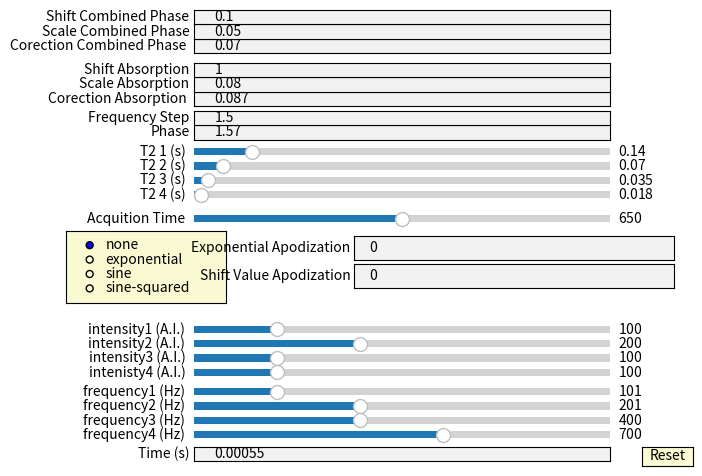
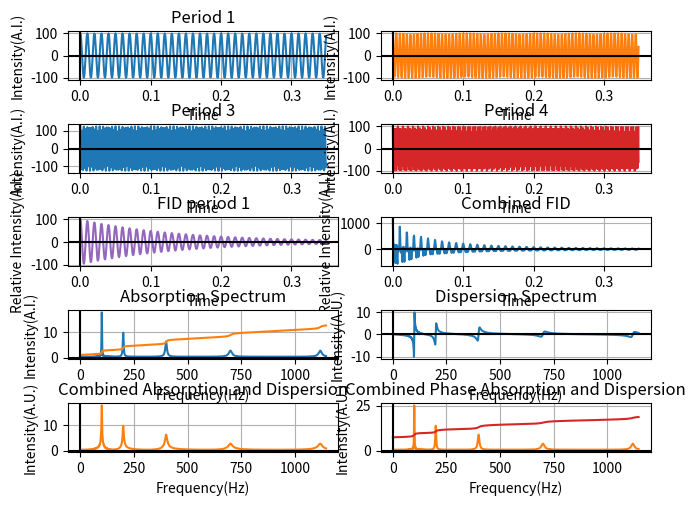

Source code (Python) for these figures, in order:
import matplotlib.pyplot as plt  # the graphing library con: limited UI components
import numpy as np  # libary to operate arrays
import math
from matplotlib.widgets import Slider, Button, TextBox, RadioButtons

# UI -Time, Intensity, Frequ, Integral Correction, phase
# Slider - Frequency, Half Life , Aquition Time

# User input acquition, second number is FID acquition time divided by number of points to get time incremenets
# Grab the file

# alternate apodization functions


acquTime = 636  # at/time = number points
time = 0.00055  # time increments

# inntenisty and frequency variables for the four wave functions
frequency = 100
intensity = 100
frequency1 = 200
intensity1 = 100
frequency2 = 400
intensity2 = 125
frequency3 = 700
intensity3 = 100

# the half lifes
hl1 = 0.14
hl2 = 0.07
hl3 = 0.035
hl4 = 0.0175

# frequency increments
frequ = 1.5

# apodization variable
# Apodization: 1-exponential 2-sine 3-sinesquared 4- shifted sine 5 shifted sinesquared
apo = 0
sapo = 0
s2apo = 0
ssapo = 0
ss2apo = 0

# these next six varaibles are there to manipulate the integral
phase = 1.57
cor = 0.087
scale = 0.08
shift = 1
cor1 = 0.07
scale1 = 0.05
shift1 = 0.1


# set up the figure and add a margin at the bottom for the UI components
fig, axes = plt.subplots()
plt.subplots_adjust(bottom=0.50)

# turn off graph lines
plt.axis('off')

# this section is where all the sliders and UI components are defined
axcolor = 'lightgoldenrodyellow'
resetax = plt.axes([0.9, 0.05, 0.08, 0.04])
button = Button(resetax, 'Reset', color=axcolor, hovercolor='0.975')

ax_slide = plt.axes([0.2, 0.19, 0.65, 0.03])
s_factor = Slider(ax_slide, 'frequency1 (Hz)', 1, 500, valinit=100, valstep=50)

ax_slide1 = plt.axes([0.2, 0.16, 0.65, 0.03])
s_factor1 = Slider(ax_slide1, 'frequency2 (Hz)',
                   1, 500, valinit=200, valstep=50)

ax_slide2 = plt.axes([0.2, 0.13, 0.65, 0.03])
s_factor2 = Slider(ax_slide2, 'frequency3 (Hz)',
                   200, 700, valinit=400, valstep=50)

ax_slide3 = plt.axes([0.2, 0.1, 0.65, 0.03])
s_factor3 = Slider(ax_slide3, 'frequency4 (Hz)',
                   400, 900, valinit=700, valstep=50)

ax_slide4 = plt.axes([0.2, 0.32, 0.65, 0.03])
s_factor4 = Slider(ax_slide4, 'intensity1 (A.I.)',
                   0, 500, valinit=100, valstep=50)

ax_slide5 = plt.axes([0.2, 0.29, 0.65, 0.03])
s_factor5 = Slider(ax_slide5, 'intensity2 (A.I.)',
                   0, 500, valinit=200, valstep=50)

ax_slide6 = plt.axes([0.2, 0.26, 0.65, 0.03])
s_factor6 = Slider(ax_slide6, 'intensity3 (A.I.)',
                   0, 500, valinit=100, valstep=50)

ax_slide7 = plt.axes([0.2, 0.23, 0.65, 0.03])
s_factor7 = Slider(ax_slide7, 'intenisty4 (A.I.)',
                   0, 500, valinit=100, valstep=50)

axbox = plt.axes([0.2, 0.06, 0.65, 0.03])
text_box = TextBox(axbox, 'Time (s)', initial=0.00055)

ax_slide8 = plt.axes([0.2, 0.69, 0.65, 0.03])
s_factor8 = Slider(ax_slide8, 'T2 1 (s)', 0, 1, valinit=0.14, valstep=0.001)

ax_slide9 = plt.axes([0.2, 0.66, 0.65, 0.03])
s_factor9 = Slider(ax_slide9, 'T2 2 (s)', 0, 1, valinit=0.07, valstep=0.001)

ax_slide10 = plt.axes([0.2, 0.63, 0.65, 0.03])
s_factor10 = Slider(ax_slide10, 'T2 3 (s)', 0, 1, valinit=0.035, valstep=0.001)

ax_slide11 = plt.axes([0.2, 0.60, 0.65, 0.03])
s_factor11 = Slider(ax_slide11, 'T2 4 (s)', 0, 1,
                    valinit=0.0175, valstep=0.001)

ax_slide12 = plt.axes([0.2, 0.55, 0.65, 0.03])
s_factor12 = Slider(ax_slide12, 'Acquition Time', 300,
                    1000, valinit=636, valstep=50)

rax = plt.axes([0, 0.39, 0.25, 0.15], facecolor=axcolor)
radio2 = RadioButtons(rax, ('none','exponential','sine', 'sine-squared'))

axbox9 = plt.axes([0.45, 0.48, 0.50, 0.05])
text_box9 = TextBox(axbox9, 'Exponential Apodization', initial=0)

axbox10 = plt.axes([0.45, 0.42, 0.50, 0.05])
text_box10 = TextBox(axbox10, 'Shift Value Apodization', initial=0)

# axbox11 = plt.axes([0.2, 0.42, 0.65, 0.03])
# text_box11 = TextBox(axbox11, 'Sine Squared Apodization', initial=0)

# axbox12 = plt.axes([0.2, 0.42, 0.65, 0.03])
# text_box12 = TextBox(axbox12, 'Shifted sine Apodization', initial="0")

# axbox13 = plt.axes([0.2, 0.39, 0.65, 0.03])
# text_box13 = TextBox(axbox13, 'Shifted Sine^2 Apodization', initial="")

axbox1 = plt.axes([0.2, 0.73, 0.65, 0.03])
text_box1 = TextBox(axbox1, 'Phase', initial=1.57)

axbox2 = plt.axes([0.2, 0.76, 0.65, 0.03])
text_box2 = TextBox(axbox2, 'Frequency Step', initial=1.5)

axbox3 = plt.axes([0.2, 0.80, 0.65, 0.03])
text_box3 = TextBox(axbox3, 'Corection Absorption ', initial=0.087)

axbox4 = plt.axes([0.2, 0.83, 0.65, 0.03])
text_box4 = TextBox(axbox4, 'Scale Absorption', initial=0.08)

axbox5 = plt.axes([0.2, 0.86, 0.65, 0.03])
text_box5 = TextBox(axbox5, 'Shift Absorption', initial=1)

axbox6 = plt.axes([0.2, 0.91, 0.65, 0.03])
text_box6 = TextBox(axbox6, 'Corection Combined Phase ', initial=0.07)

axbox7 = plt.axes([0.2, 0.94, 0.65, 0.03])
text_box7 = TextBox(axbox7, 'Scale Combined Phase', initial=0.05)

axbox8 = plt.axes([0.2, 0.97, 0.65, 0.03])
text_box8 = TextBox(axbox8, 'Shift Combined Phase', initial=0.1)


# Makes the second figure and makes 10 seperate smaller graphs
fig, axs = plt.subplots(nrows=5, ncols=2)
plt.subplots_adjust(bottom=0.25)
x = np.arange(0, time*acquTime, time)

# sets the apodization variable to 0, but need this for the divide by 0 error thrown
if (apo != 0):
    e = np.arange(0, apo*acquTime, apo)

else:
    e = 1

# These y variables are arrays with all the points needed to plot the graphs
y1 = (np.cos(x*3.14*2*frequency))*intensity  # Period 1
y2 = (np.cos(x*3.14*2*frequency1))*intensity1  # Period 2
y3 = (np.cos(x*3.14*2*frequency2))*intensity2  # Period 3
y4 = (np.cos(x*3.14*2*frequency3))*intensity3  # Period 4
y5 = (y1*2.718**(-x/hl1)+y2*2.718**(-x/hl2)+y3*2.718 **
      (-x/hl3)+y4*2.718**(-x/hl4))*(2.718**e)  # Combined FID
y6 = y1*2.718**(-x/hl1)  # Fid for Period 1
freq = np.arange(0, frequ*4800, frequ)  # x values for next set of functions
freqRad = freq/(2*3.1415927)  # x values divided by 2 pi to make the period

# set the empty arrays for the next graphs
y8 = np.array([])
y9 = np.array([])
y10 = np.array([])
y12 = np.array([])
y19 = np.array([])

# counter for the total sum
tot = 0
# Absorption Spectrum, Dispersion Spectrum, and combined Calculations
for b in freq:
    y7 = y5*np.cos(b*x)*time
    for v in y7:
        tot = tot + v
    y8 = np.append(y8, [tot])
    tot = 0
for b in freq:
    y7 = y5*np.sin(b*x)*time
    for v in y7:
        tot = tot + v
    y9 = np.append(y9, [tot])
    tot = 0
for b in freq:
    y7 = y5*np.sin(b*x+phase)*time
    for v in y7:
        tot = tot + v
    y10 = np.append(y10, [tot])
    tot = 0
for b in freq:
    y7 = y5*np.sin(b*x)*time
    for v in y7:
        tot = tot + v
    y19 = np.append(y19, [tot])
    tot = 0
last = 0
for b in y8:
    calc = b + last - cor
    last = calc
    y12 = np.append(y12, [calc])
y13 = (y12/np.max(y8))*scale
y14 = y13+shift
y11 = np.sqrt(y8**2+y19**2)
y18 = np.sqrt(y8**2+y10**2)
y15 = np.array([])
for b in y11:
    calc = b + last - cor1
    last = calc
    y15 = np.append(y15, [calc])
y16 = (y15/np.max(y11))*scale1
y17 = y16+shift1

# Write the y values to a text document as labeled below
# f = open("absorption.txt", "w")
# t = open("frequecy.txt", "w")
# v = open("phased.txt", "w")
# p = open("integral.txt", "w")
# for y in y8:
#     f.write(str(y))
#     f.write('\n')
# f.close()
# for y in freq:
#     t.write(str(y))
#     t.write('\n')
# t.close()
# for y in y10:
#     v.write(str(y))
#     v.write('\n')
# v.close()
# for y in y12:
#     p.write(str(y))
#     p.write('\n')
# p.close()

# Take the x and y values found above and plot them on the figure
fig.tight_layout()
d, = axs[0, 0].plot(x, y1)
axs[0, 0].set_title('Period 1')
d1, = axs[0, 1].plot(x, y2, 'tab:orange')
axs[1, 0].set_title('Period 2')
d2, = axs[1, 0].plot(x, y3, 'tab:blue')
axs[1, 0].set_title('Period 3')
d3, = axs[1, 1].plot(x, y4, 'tab:red')
axs[1, 1].set_title('Period 4')
d4, = axs[2, 1].plot(x, y5, 'tab:blue')
axs[2, 1].set_title('Combined FID')
d5, = axs[2, 0].plot(x, y6, 'tab:purple')
axs[2, 0].set_title('FID period 1')
d6, = axs[3, 0].plot(freqRad, y8, 'tab:blue')
axs[3, 0].set_title('Absorption Spectrum')
d7, = axs[3, 1].plot(freqRad, y9, 'tab:blue')
d8, = axs[3, 0].plot(freqRad, y14, 'tab:orange')
axs[3, 1].set_title('Dispersion Spectrum')
d9, = axs[4, 0].plot(freqRad, y11, 'tab:orange')
axs[4, 0].set_title('Combined Absorption and Dispersion')
d10, = axs[4, 1].plot(freqRad, y18, 'tab:orange')
d11, = axs[4, 1].plot(freqRad, y17, 'tab:red')
axs[4, 1].set_title('Combined Phase Absorption and Dispersion')
axs[4, 1].set(xlabel='Frequency(Hz)', ylabel='Intensity(A.U.)')
axs[4, 0].set(xlabel='Frequency(Hz)', ylabel='Intensity(A.U.)')
axs[3, 0].set(xlabel='Frequency(Hz)', ylabel='Intensity(A.I.)')
axs[3, 1].set(xlabel='Frequency(Hz)', ylabel='Intensity(A.U.)')
axs[2, 0].set(xlabel='Time', ylabel='Relative Intensity(A.I.)')
axs[2, 1].set(xlabel='Time', ylabel='Relative Intensity(A.I.)')
axs[1, 1].set(xlabel='Time', ylabel='Intensity(A.I.)')
axs[1, 0].set(xlabel='Time', ylabel='Intensity(A.I.)')
axs[0, 1].set(xlabel='Time', ylabel='Intensity(A.I.)')
axs[0, 0].set(xlabel='Time', ylabel='Intensity(A.I.)')
for ax in axs.flat:
    ax.axhline(y=0, color='k')
    ax.axvline(x=0, color='k')
    ax.grid(True, which='both')

# This function resets all the values on the UI page to their original values as well as sets the graphs back to their original state


def reset(event):
    s_factor.reset()
    s_factor1.reset()
    s_factor2.reset()
    s_factor3.reset()
    s_factor4.reset()
    s_factor5.reset()
    s_factor6.reset()
    s_factor7.reset()
    s_factor8.reset()
    s_factor9.reset()
    s_factor10.reset()
    s_factor11.reset()
    s_factor12.reset()
    text_box.set_val(0.00055)
    text_box1.set_val(1.57)
    text_box2.set_val(1.5)
    text_box3.set_val(0.087)
    text_box4.set_val(0.08)
    text_box5.set_val(1)
    text_box6.set_val(0.07)
    text_box7.set_val(0.05)
    text_box8.set_val(0.1)
    text_box9.set_val(0)
    text_box10.set_val(0)


# THis function redos everything from above as soon as a user changes any of the UI components


def update(val):
    newFreq = s_factor.val
    newFreq1 = s_factor1.val
    newFreq2 = s_factor2.val
    newFreq3 = s_factor3.val
    inten = s_factor4.val
    inten1 = s_factor5.val
    inten2 = s_factor6.val
    inten3 = s_factor7.val
    hl1 = s_factor8.val
    hl2 = s_factor9.val
    hl3 = s_factor10.val
    hl4 = s_factor11.val
    acquTime = s_factor12.val
    time = float(text_box.text)
    frequ = float(text_box2.text)
    phase = float(text_box1.text)
    cor = float(text_box3.text)
    scale = float(text_box4.text)
    shift = float(text_box5.text)
    cor1 = float(text_box6.text)
    scale1 = float(text_box7.text)
    shift1 = float(text_box8.text)
    apo = float(text_box9.text)
    sapo = float(text_box10.text)
    keyword=radio2.value_selected
    if (keyword=='none'):
        e=1
        text_box10.set_val(0)
    elif(keyword=='exponential'):
        f = np.arange(0, apo*acquTime, apo)
        e = 2.718**f
    # elif (keyword=='sine-unshifted'):
    #     f=np.arange(0, acquTime, 1)
    #     e=np.sin((3.14159*f)/acquTime)
    #     for x in e:
    #         print(x)
    # elif(keyword=='sine-squared unshifted'):
    #     f=np.arange(0, acquTime, 1)
    #     e = (np.sin((3.14159*f)/acquTime))**2
    elif(keyword=='sine"'):
        f=np.arange(0, acquTime, 1)
        e=np.sin((((3.14159-sapo)*f)/acquTime)+sapo)
    elif(keyword=='sine-squared'):
        f=np.arange(0, acquTime, 1)
        e=(np.sin((((3.14159-sapo)*f)/acquTime)+sapo))**2
    else:
        e = 1
    x = np.arange(0, time*acquTime, time)
    y1 = (np.cos(x*3.14*2*newFreq))*inten
    y2 = (np.cos(x*3.14*2*newFreq1))*inten1
    y3 = (np.cos(x*3.14*2*newFreq2))*inten2
    y4 = (np.cos(x*3.14*2*newFreq3))*inten3
    y5 = (y1*2.718**(-x/hl1)+y2*2.718**(-x/hl2)+y3 *
          2.718**(-x/hl3)+y4*2.718**(-x/hl4))*(e)
    y6 = y1*2.718**(-x/hl1)
    freq = np.arange(0, frequ*4800, frequ)
    freqRad = freq/(2*3.1415927)
    y8 = np.array([])
    y9 = np.array([])
    y10 = np.array([])
    y12 = np.array([])
    y19 = np.array([])
    tot = 0
    for b in freq:
        y7 = y5*np.cos(b*x)*time
        for v in y7:
            tot = tot + v
        y8 = np.append(y8, [tot])
        tot = 0
    for b in freq:
        y7 = y5*np.sin(b*x)*time
        for v in y7:
            tot = tot + v
        y9 = np.append(y9, [tot])
        tot = 0
    for b in freq:
        y7 = y5*np.sin(b*x+phase)*time
        for v in y7:
            tot = tot + v
        y10 = np.append(y10, [tot])
        tot = 0
    for b in freq:
        y7 = y5*np.sin(b*x)*time
        for v in y7:
            tot = tot + v
        y19 = np.append(y19, [tot])
        tot = 0
    last = 0
    for b in y8:
        calc = b + last - cor
        last = calc
        y12 = np.append(y12, [calc])
    y13 = (y12/np.max(y8))*scale
    y14 = y13+shift
    y11 = np.sqrt(y8**2+y19**2)
    y18 = np.sqrt(y8**2+y10**2)
    y15 = np.array([])
    for b in y11:
        calc = b + last - cor1
        last = calc
        y15 = np.append(y15, [calc])
    y16 = (y15/np.max(y11))*scale1
    y17 = y16+shift1
    # f = open("absorption.txt", "w")
    # t = open("frequecy.txt", "w")
    # v = open("phased.txt", "w")
    # p = open("integral.txt", "w")
    # for y in y8:
    #     f.write(str(y))
    #     f.write('\n')
    # f.close()
    # for y in freq:
    #     t.write(str(y))
    #     t.write('\n')
    # t.close()
    # for y in y10:
    #     v.write(str(y))
    #     v.write('\n')
    # v.close()
    # for y in y12:
    #     p.write(str(y))
    #     p.write('\n')
    # p.close()
    # resets the data of the UI slider/UI that was changed
    d.set_ydata(y1)
    d.set_xdata(x)
    d1.set_ydata(y2)
    d1.set_xdata(x)
    d2.set_ydata(y3)
    d2.set_xdata(x)
    d3.set_ydata(y4)
    d3.set_xdata(x)
    d4.set_ydata(y5)
    d4.set_xdata(x)
    d5.set_ydata(y6)
    d5.set_xdata(x)
    d6.set_ydata(y8)
    d6.set_xdata(freqRad)
    d7.set_ydata(y9)
    d7.set_xdata(freqRad)
    d8.set_ydata(y14)
    d8.set_xdata(freqRad)
    d9.set_ydata(y11)
    d9.set_xdata(freqRad)
    d10.set_ydata(y18)
    d10.set_xdata(freqRad)
    d11.set_ydata(y17)
    d11.set_xdata(freqRad)
    # update ax.viewLim using the new dataLim
    axs[0, 0].set_xlim(0, 636*time)
    axs[0, 1].set_xlim(0, 636*time)
    axs[0, 0].set_ylim(-(inten), inten)
    axs[0, 1].set_ylim(-inten1, inten1)

    axs[1, 0].set_xlim(0, 636*time)
    axs[1, 1].set_xlim(0, 636*time)
    axs[1, 0].set_ylim(-inten2, inten2)
    axs[1, 1].set_ylim(-inten3, inten3)

    axs[2, 0].set_xlim(0, 636*time)
    axs[2, 1].set_xlim(0, 636*time)
    axs[2, 0].set_ylim(-inten, inten)
    axs[2, 1].set_ylim(min(y5), max(y5))

    # axs[3, 0].set_xlim(0,max(freqRad))
    # axs[3, 1].set_xlim(0,max(freqRad))
    # axs[3, 0].set_ylim(0, max(y9))
    # axs[3, 1].set_ylim(0, max(y14))

    # axs[4, 0].set_xlim(0,max(freqRad))
    # axs[4, 1].set_xlim(0,max(freqRad))
    # axs[4, 0].set_ylim(0, max(y11))
    # axs[4, 1].set_ylim(0, max(y18))






    # redrawing the figure
    fig.canvas.draw()


# these set of lines listen to when a UI component is changed and calls the update function if so
s_factor.on_changed(update)
s_factor1.on_changed(update)
s_factor2.on_changed(update)
s_factor3.on_changed(update)
s_factor4.on_changed(update)
s_factor5.on_changed(update)
s_factor6.on_changed(update)
s_factor7.on_changed(update)
s_factor8.on_changed(update)
s_factor9.on_changed(update)
s_factor10.on_changed(update)
s_factor11.on_changed(update)
s_factor12.on_changed(update)
text_box.on_submit(update)
text_box1.on_submit(update)
text_box2.on_submit(update)
text_box3.on_submit(update)
text_box4.on_submit(update)
text_box5.on_submit(update)
text_box6.on_submit(update)
text_box7.on_submit(update)
text_box8.on_submit(update)
text_box9.on_submit(update)
button.on_clicked(reset)
radio2.on_clicked(update)

# displays everything on the figures
plt.show()
